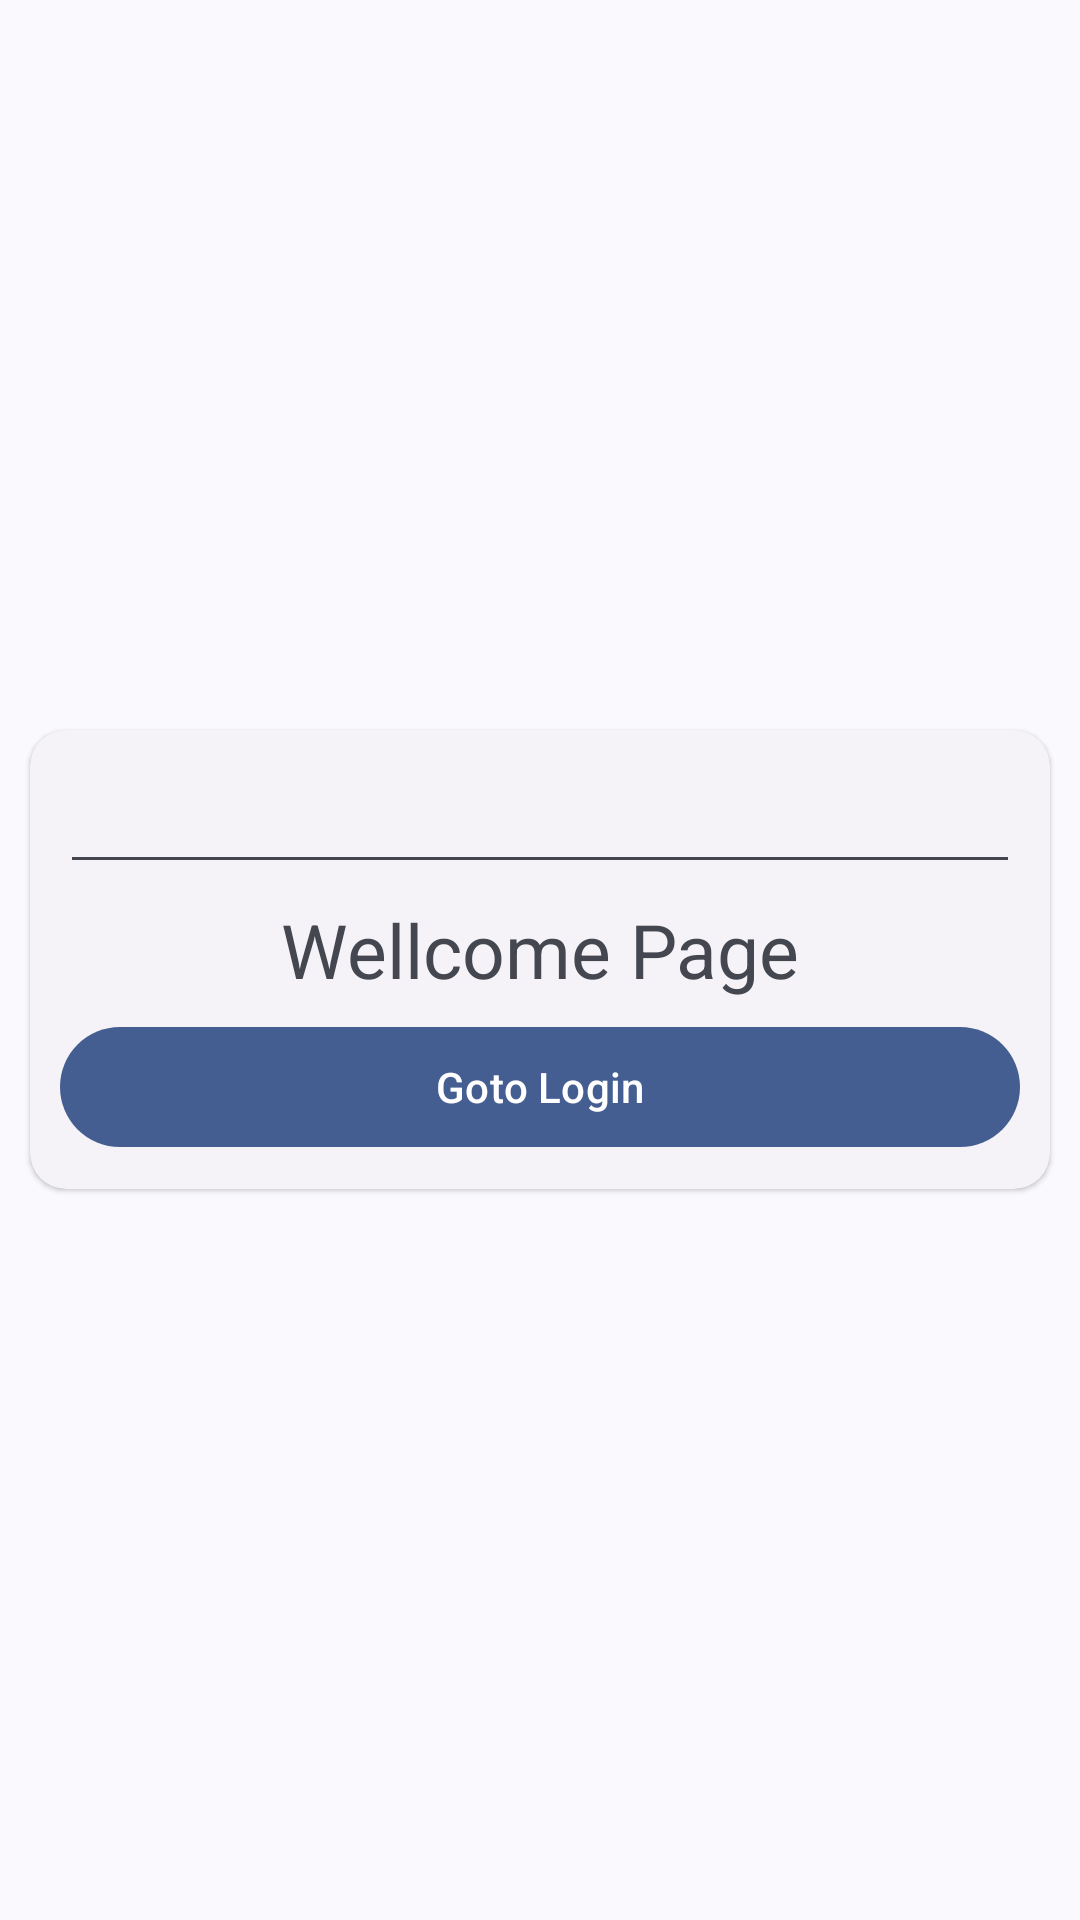

The Android layout XML behind this screen, and the referenced resources:
<!-- AndroidManifest.xml: application theme Theme.AndroidWithKotlin -->
<!-- res/layout/fragment_blank.xml -->
<?xml version="1.0" encoding="utf-8"?>
<layout xmlns:android="http://schemas.android.com/apk/res/android"
    xmlns:tools="http://schemas.android.com/tools">

    <data>
        <variable
            name="vm"
            type="com.example.androidwithkotlin.viewModel.BlankViewModel" />
    </data>

    <FrameLayout
        android:layout_width="match_parent"
        android:layout_height="match_parent"
        tools:context=".blank">

        <com.google.android.material.card.MaterialCardView
            style="@style/Widget.Material3.CardView.Elevated"
            android:layout_width="match_parent"
            android:layout_height="wrap_content"
            android:layout_gravity="center"
            android:layout_margin="10dp">

            <LinearLayout
                android:layout_width="match_parent"
                android:layout_height="match_parent"
                android:layout_gravity="center"
                android:layout_margin="10dp"
                android:orientation="vertical">

                <EditText
                    android:id="@+id/input"
                    android:layout_width="match_parent"
                    android:layout_height="wrap_content"
                    android:layout_gravity="center"
                    android:layout_marginBottom="5dp" />

                <TextView
                    android:id="@+id/tv"
                    android:layout_width="match_parent"
                    android:layout_height="wrap_content"
                    android:layout_gravity="center"
                    android:layout_marginBottom="5dp"
                    android:text="Wellcome Page"
                    android:textAlignment="center"
                    android:textSize="25dp" />

                <com.google.android.material.button.MaterialButton
                    android:id="@+id/login"
                    android:layout_width="match_parent"
                    android:layout_height="wrap_content"
                    android:layout_gravity="center"
                    android:text="Goto Login" />
            </LinearLayout>
        </com.google.android.material.card.MaterialCardView>

    </FrameLayout>
</layout>
<!-- resources referenced by this layout -->
<resources>
  <style name="Theme.AndroidWithKotlin" parent="Theme.Material3.DynamicColors.Light">
          
  
  
  
          
  
  
  
          
  
          
          <item name="android:windowLightStatusBar">true</item>
      </style>
</resources>
